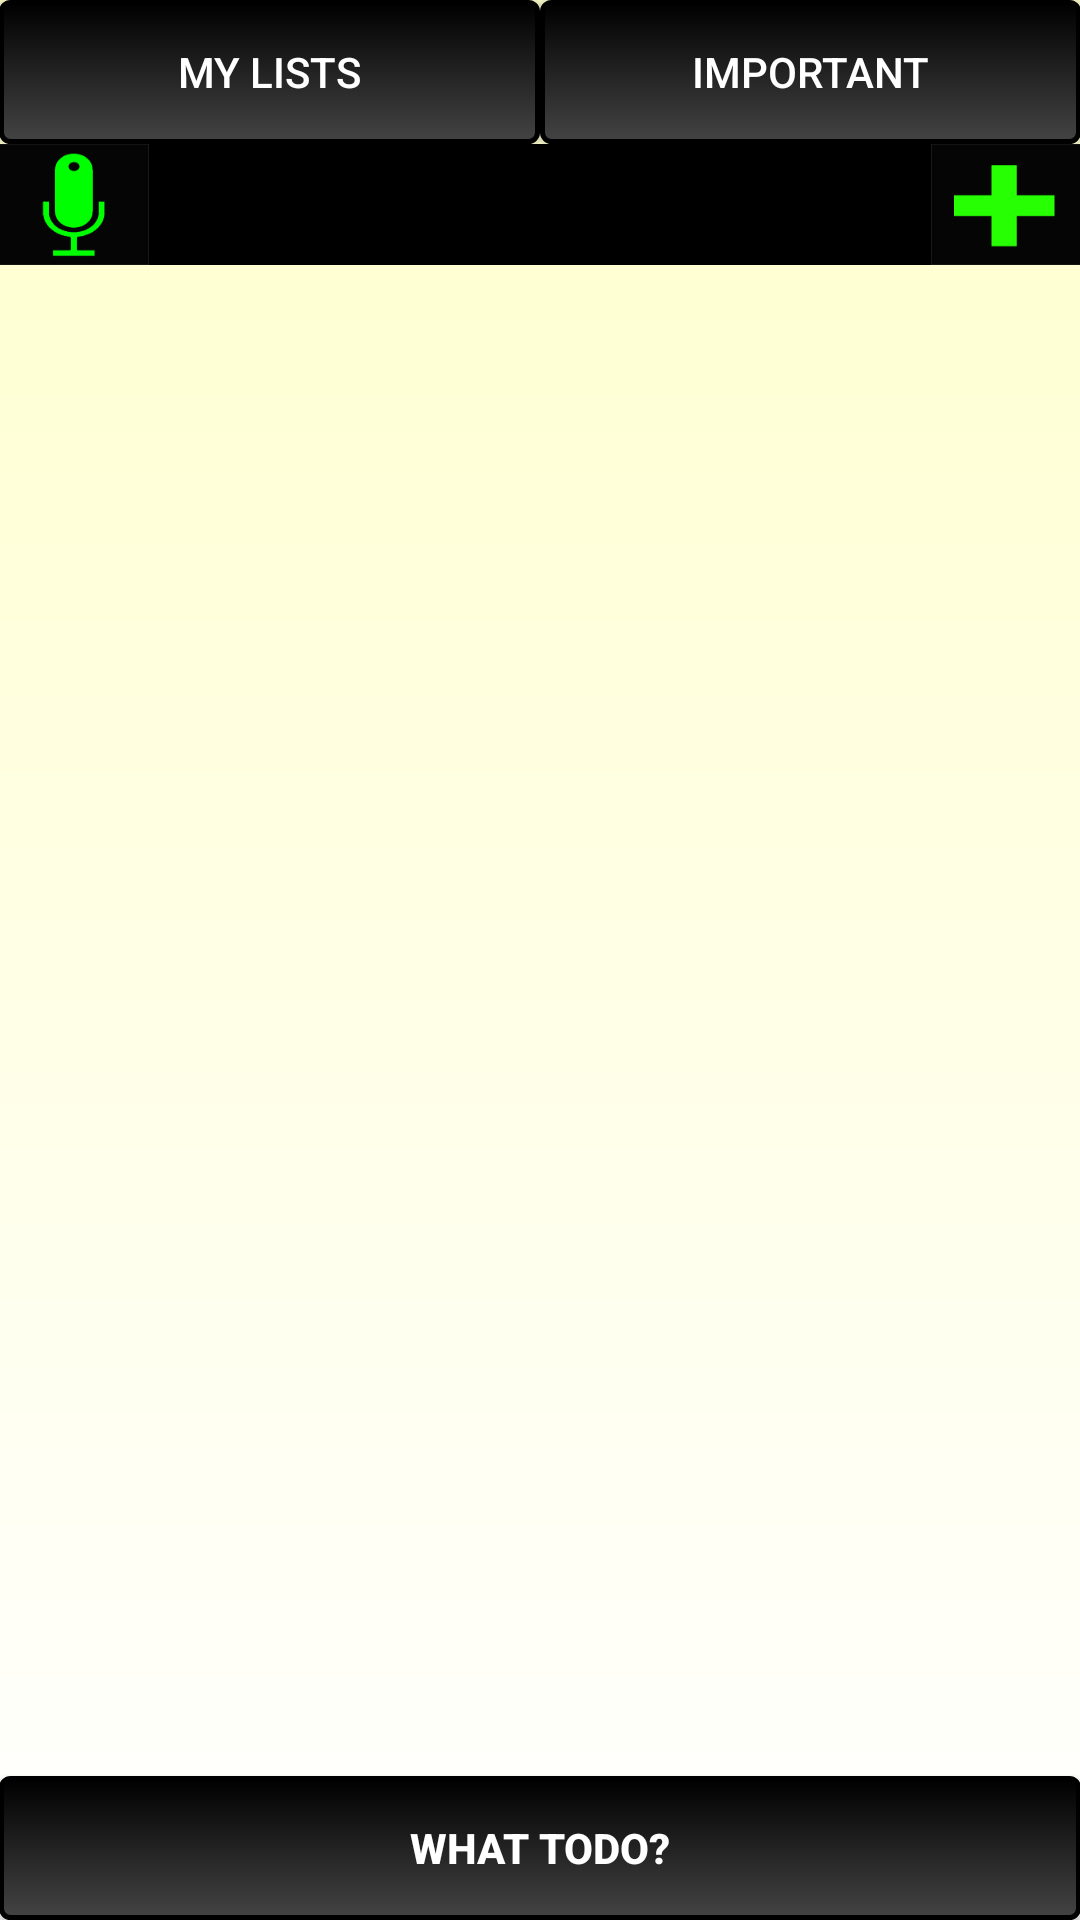

The Android layout XML behind this screen, and the referenced resources:
<!-- AndroidManifest.xml: application theme NoActionBar -->
<!-- res/layout/activity_main.xml -->
<RelativeLayout xmlns:android="http://schemas.android.com/apk/res/android"
    xmlns:tools="http://schemas.android.com/tools"
    android:id="@+id/container"
    android:background="@drawable/what_todo_bg"
    android:layout_width="match_parent"
    android:layout_height="match_parent"
    android:paddingLeft="@dimen/activity_horizontal_margin"
    android:paddingRight="@dimen/activity_horizontal_margin"
    android:paddingTop="@dimen/activity_vertical_margin"
    android:paddingBottom="@dimen/activity_vertical_margin"
    tools:context=".MainActivity"
    tools:ignore="MergeRootFrame" >

    <View android:id="@+id/fakeView"
        android:layout_width="0dp"
        android:layout_height="0dp"
        android:layout_centerInParent="true"/>

    <EditText
        android:layout_width="match_parent"
        android:layout_height="wrap_content"
        android:background="#000"
        android:textColor="#FFF"
        android:padding="8dp"
        android:scrollHorizontally="true"
        android:ellipsize="end"
        android:maxLines="1"
        android:id="@+id/add_todo_edit_text"
        android:hint="@string/add_todo_edit_text"
        android:layout_below="@+id/my_lists_btn"
        android:layout_toLeftOf="@+id/add_todo_btn"
        android:layout_toRightOf="@+id/speak_btn" />

    <ImageButton
        style="?android:attr/buttonStyleSmall"
        android:layout_width="wrap_content"
        android:layout_height="wrap_content"
        android:background="@drawable/add_button_custom2"
        android:id="@+id/add_todo_btn"
        android:layout_alignParentRight="true"
        android:layout_above="@+id/taskListView"
        android:layout_below="@+id/important_tasks_btn" />

    <Button
        android:layout_width="wrap_content"
        android:layout_height="wrap_content"
        android:background="@drawable/what_todo_button_custom"
        android:textColor="#FFF"
        android:text="@string/my_lists_btn"
        android:id="@+id/my_lists_btn"
        android:layout_alignParentTop="true"
        android:layout_alignParentLeft="true"
        android:layout_alignRight="@+id/fakeView" />

    <Button
        android:layout_width="wrap_content"
        android:layout_height="wrap_content"
        android:background="@drawable/what_todo_button_custom"
        android:textColor="#FFF"
        android:text="@string/important_tasks_btn"
        android:id="@+id/important_tasks_btn"
        android:layout_alignParentTop="true"
        android:layout_alignParentRight="true"
        android:layout_toRightOf="@+id/fakeView" />

    <ListView
        android:layout_width="wrap_content"
        android:layout_height="wrap_content"
        android:id="@+id/taskListView"
        android:layout_centerHorizontal="true"
        android:layout_above="@+id/what_todo_btn"
        android:layout_below="@+id/add_todo_edit_text" />

    <Button
        android:layout_width="wrap_content"
        android:layout_height="wrap_content"
        android:background="@drawable/what_todo_button_custom"
        android:textColor="#FFF"
        android:textStyle="bold"
        android:text="@string/what_todo_btn"
        android:id="@+id/what_todo_btn"
        android:layout_alignParentBottom="true"
        android:layout_alignParentLeft="true"
        android:layout_alignParentRight="true" />

    <ImageButton
        style="?android:attr/buttonStyleSmall"
        android:layout_width="wrap_content"
        android:layout_height="wrap_content"
        android:onClick="speakButtonClicked"
        android:id="@+id/speak_btn"
        android:background="@drawable/mic_custom"
        android:layout_below="@+id/my_lists_btn"
        android:layout_alignParentLeft="true"
        android:layout_above="@+id/taskListView" />

</RelativeLayout>
<!-- resources referenced by this layout -->
<resources>
  <!-- drawable add_button_custom2 (drawable-xxhdpi) -->
  <?xml version="1.0" encoding="utf-8"?>
  <selector xmlns:android="http://schemas.android.com/apk/res/android">
      <item android:drawable="@drawable/add_after_p150"
          android:state_pressed="true" />
      <item android:drawable="@drawable/add_after_p150"
          android:state_focused="true" />
      <item android:drawable="@drawable/add_p150" />
  </selector>
  <!-- drawable mic_custom (drawable-xxhdpi) -->
  <?xml version="1.0" encoding="utf-8"?>
  <selector xmlns:android="http://schemas.android.com/apk/res/android">
      <item android:drawable="@drawable/microphone_1_after_p150"
          android:state_pressed="true" />
      <item android:drawable="@drawable/microphone_1_after_p150"
          android:state_focused="true" />
      <item android:drawable="@drawable/microphone_1_p150" />
  </selector>
  <!-- drawable what_todo_bg (drawable-hdpi) -->
  <?xml version="1.0" encoding="utf-8"?>
  <shape xmlns:android="http://schemas.android.com/apk/res/android"
      android:shape="rectangle">
      <gradient android:startColor="#FFFFCC"
          android:endColor="#fff"
          android:angle="270" />
  </shape>
  <!-- drawable what_todo_button_custom (drawable-hdpi) -->
  <?xml version="1.0" encoding="utf-8"?>
  <selector xmlns:android="http://schemas.android.com/apk/res/android">
      <item android:drawable="@drawable/what_todo_button_focused"
          android:state_pressed="true" />
      <item android:drawable="@drawable/what_todo_button_focused"
          android:state_focused="true" />
      <item android:drawable="@drawable/what_todo_button" />
  </selector>
  <string name="add_todo_edit_text">Got something ToDo?</string>
  <string name="important_tasks_btn">Important</string>
  <string name="my_lists_btn">My Lists</string>
  <string name="what_todo_btn">What ToDo?</string>
  <style name="NoActionBar" parent="Theme.AppCompat.Light.DarkActionBar">
          <item name="android:windowActionBar">false</item>
          <item name="android:windowNoTitle">true</item>
      </style>
  <!-- drawable add_after_p150: png bitmap (drawable-xxhdpi, 3255 bytes) -->
  <!-- drawable add_p150: png bitmap (drawable-xxhdpi, 3295 bytes) -->
  <!-- drawable microphone_1_after_p150: png bitmap (drawable-xxhdpi, 5861 bytes) -->
  <!-- drawable microphone_1_p150: png bitmap (drawable-xxhdpi, 5608 bytes) -->
  <!-- drawable what_todo_button_focused (drawable-hdpi) -->
  <?xml version="1.0" encoding="utf-8"?>
  <shape xmlns:android="http://schemas.android.com/apk/res/android"
      android:shape="rectangle">
      <gradient android:startColor="#444"
          android:endColor="#000"
          android:angle="270" />
      <corners android:radius="0dp" />
      <stroke android:width="3px" android:color="#000" />
  </shape>
  <!-- drawable what_todo_button (drawable-hdpi) -->
  <?xml version="1.0" encoding="utf-8"?>
  <shape xmlns:android="http://schemas.android.com/apk/res/android"
      android:shape="rectangle">
      <gradient android:startColor="#000"
          android:endColor="#444"
          android:angle="270" />
      <corners android:radius="3dp" />
      <stroke android:width="5px" android:color="#000" />
  </shape>
</resources>
